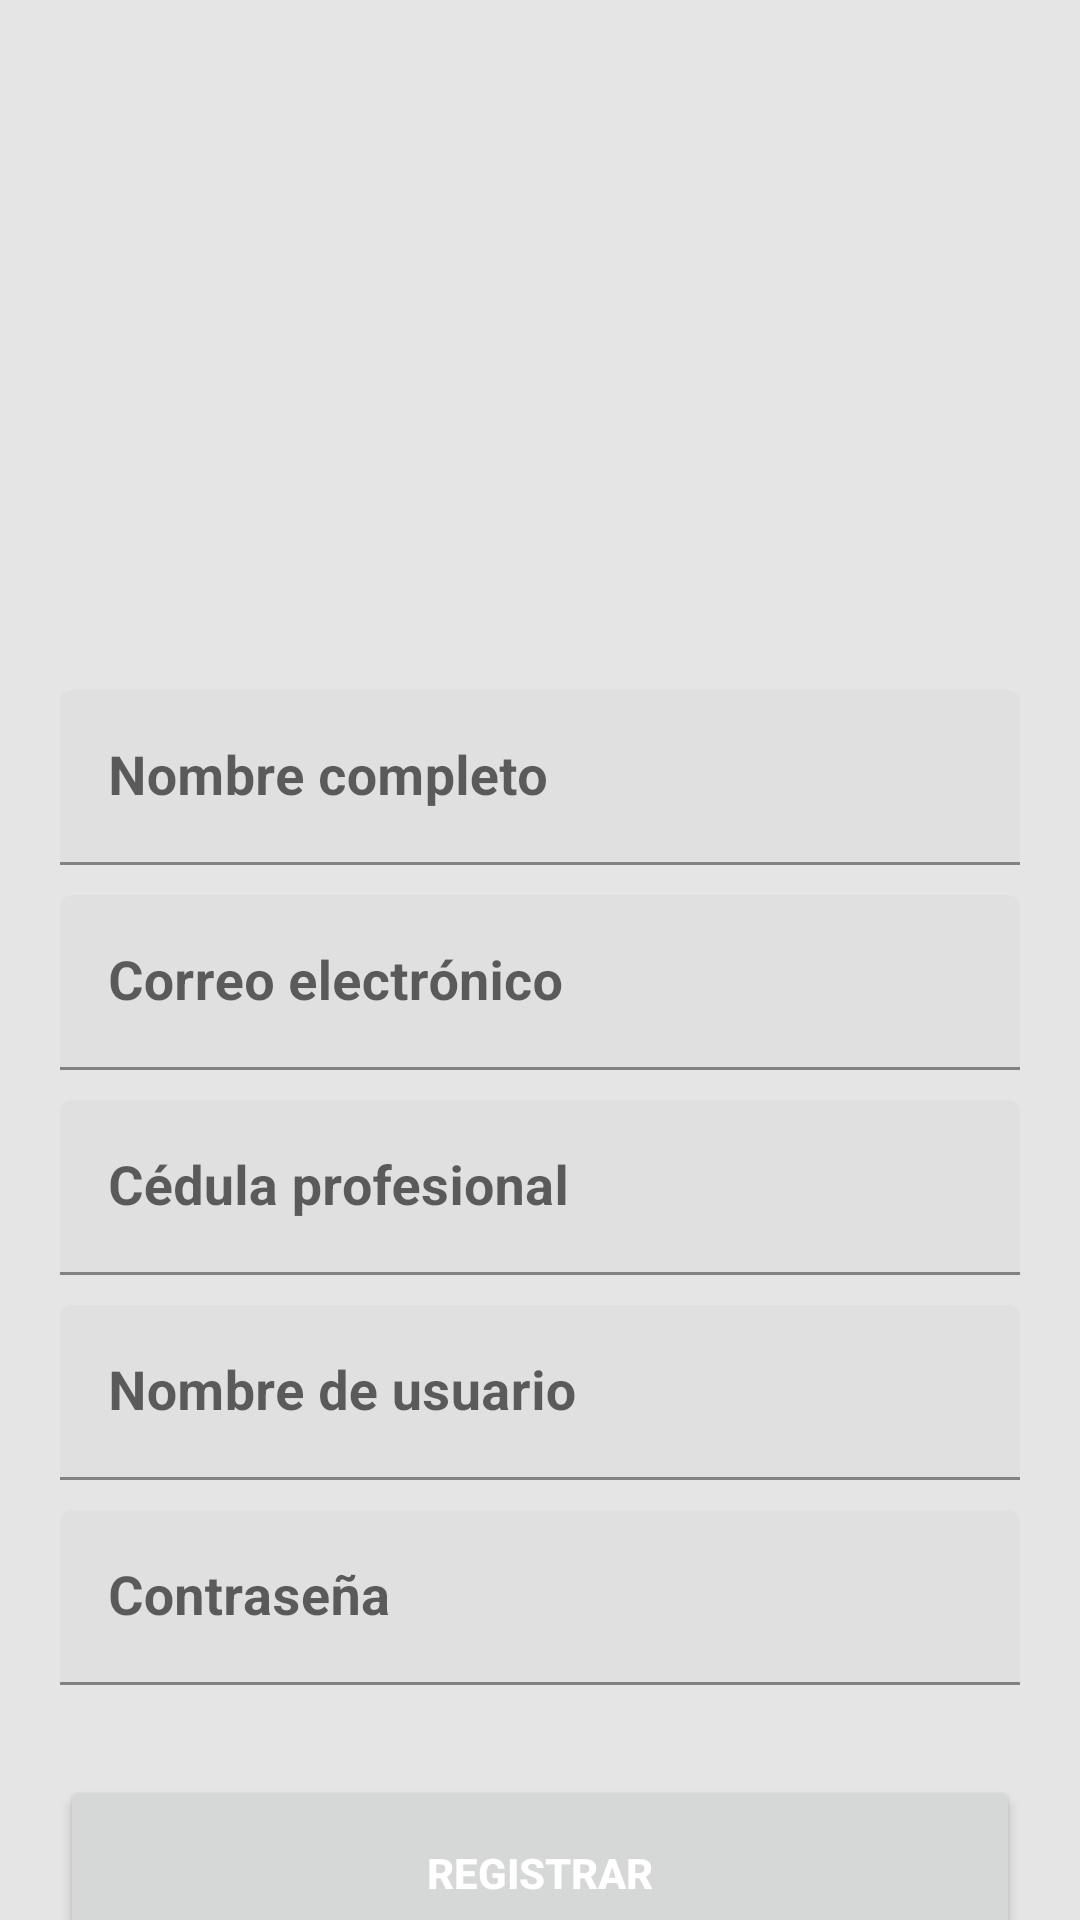

Android layout source for this screen:
<!-- AndroidManifest.xml: application theme Theme.PrescriptionApp -->
<!-- res/layout/activity_medico_register.xml -->
<?xml version="1.0" encoding="utf-8"?>
<androidx.coordinatorlayout.widget.CoordinatorLayout
    xmlns:android="http://schemas.android.com/apk/res/android"
    xmlns:app="http://schemas.android.com/apk/res-auto"
    xmlns:tools="http://schemas.android.com/tools"
    android:layout_width="match_parent"
    android:layout_height="match_parent"
    tools:context=".view.MedicoRegisterActivity"
    android:background="@color/arena_background">

    <LinearLayout
        android:layout_width="match_parent"
        android:layout_height="match_parent"
        android:orientation="vertical"
        android:layout_marginTop="20dp">

        <ImageView
            android:layout_width="match_parent"
            android:layout_height="200dp"
            android:src="@drawable/foto_perfil_example"
            android:contentDescription="@string/content_descr_ferfil"/>

        <LinearLayout
            android:layout_width="match_parent"
            android:layout_height="match_parent"
            android:orientation="vertical"
            android:layout_marginTop="10dp"
            android:layout_marginLeft="20dp"
            android:layout_marginRight="20dp">

            <com.google.android.material.textfield.TextInputLayout
                android:layout_width="match_parent"
                android:layout_height="wrap_content">

                <com.google.android.material.textfield.TextInputEditText
                    android:layout_width="match_parent"
                    android:layout_height="wrap_content"
                    android:hint="@string/nombre_completo"
                    android:inputType="text"
                    android:textStyle="bold"
                    android:textSize="18sp">
                </com.google.android.material.textfield.TextInputEditText>

            </com.google.android.material.textfield.TextInputLayout>

            <com.google.android.material.textfield.TextInputLayout
                android:layout_width="match_parent"
                android:layout_height="wrap_content"
                android:layout_marginTop="10dp">

                <com.google.android.material.textfield.TextInputEditText
                    android:layout_width="match_parent"
                    android:layout_height="wrap_content"
                    android:hint="@string/correo_elec"
                    android:inputType="text"
                    android:textStyle="bold"
                    android:textSize="18sp">
                </com.google.android.material.textfield.TextInputEditText>

            </com.google.android.material.textfield.TextInputLayout>

            <com.google.android.material.textfield.TextInputLayout
                android:layout_width="match_parent"
                android:layout_height="wrap_content"
                android:layout_marginTop="10dp">

                <com.google.android.material.textfield.TextInputEditText
                    android:layout_width="match_parent"
                    android:layout_height="wrap_content"
                    android:hint="@string/cedula"
                    android:inputType="text"
                    android:textStyle="bold"
                    android:textSize="18sp">
                </com.google.android.material.textfield.TextInputEditText>

            </com.google.android.material.textfield.TextInputLayout>

            <com.google.android.material.textfield.TextInputLayout
                android:layout_width="match_parent"
                android:layout_height="wrap_content"
                android:layout_marginTop="10dp">

                <com.google.android.material.textfield.TextInputEditText
                    android:layout_width="match_parent"
                    android:layout_height="wrap_content"
                    android:hint="@string/nombre_usuario"
                    android:inputType="text"
                    android:textStyle="bold"
                    android:textSize="18sp">
                </com.google.android.material.textfield.TextInputEditText>

            </com.google.android.material.textfield.TextInputLayout>

            <com.google.android.material.textfield.TextInputLayout
                android:layout_width="match_parent"
                android:layout_height="wrap_content"
                android:layout_marginTop="10dp">

                <com.google.android.material.textfield.TextInputEditText
                    android:layout_width="match_parent"
                    android:layout_height="wrap_content"
                    android:hint="@string/contrasena"
                    android:inputType="text"
                    android:textStyle="bold"
                    android:textSize="18sp">
                </com.google.android.material.textfield.TextInputEditText>

            </com.google.android.material.textfield.TextInputLayout>

            <Button
                android:layout_width="match_parent"
                android:layout_height="65dp"
                android:layout_marginTop="30dp"
                android:text="@string/boton_registrar"
                android:textColor="@color/white"
                android:textStyle="bold"/>

        </LinearLayout>

    </LinearLayout>

</androidx.coordinatorlayout.widget.CoordinatorLayout>
<!-- resources referenced by this layout -->
<resources>
  <color name="arena_background">#E5E5E5</color>
  <color name="white">#FFFFFFFF</color>
  <string name="boton_registrar">Registrar</string>
  <string name="cedula">Cédula profesional</string>
  <string name="content_descr_ferfil">Imagen de perfil</string>
  <string name="contrasena">Contraseña</string>
  <string name="correo_elec">Correo electrónico</string>
  <string name="nombre_completo">Nombre completo</string>
  <string name="nombre_usuario">Nombre de usuario</string>
  <style name="Theme.PrescriptionApp" parent="Theme.MaterialComponents.DayNight.NoActionBar">
          
          <item name="colorPrimary">@color/blue_800</item>
          <item name="colorPrimaryVariant">@color/blue_800</item>
          <item name="colorOnPrimary">@color/blue_800</item>
          
          <item name="colorSecondary">@color/blue_500</item>
          <item name="colorSecondaryVariant">@color/blue_500</item>
          <item name="colorOnSecondary">@color/black</item>
          
          <item name="android:statusBarColor" tools:targetApi="l">?attr/colorPrimaryVariant</item>
          
      </style>
  <color name="blue_800">#013F56</color>
  <color name="blue_500">#2CA5A9</color>
  <color name="black">#FF000000</color>
</resources>
